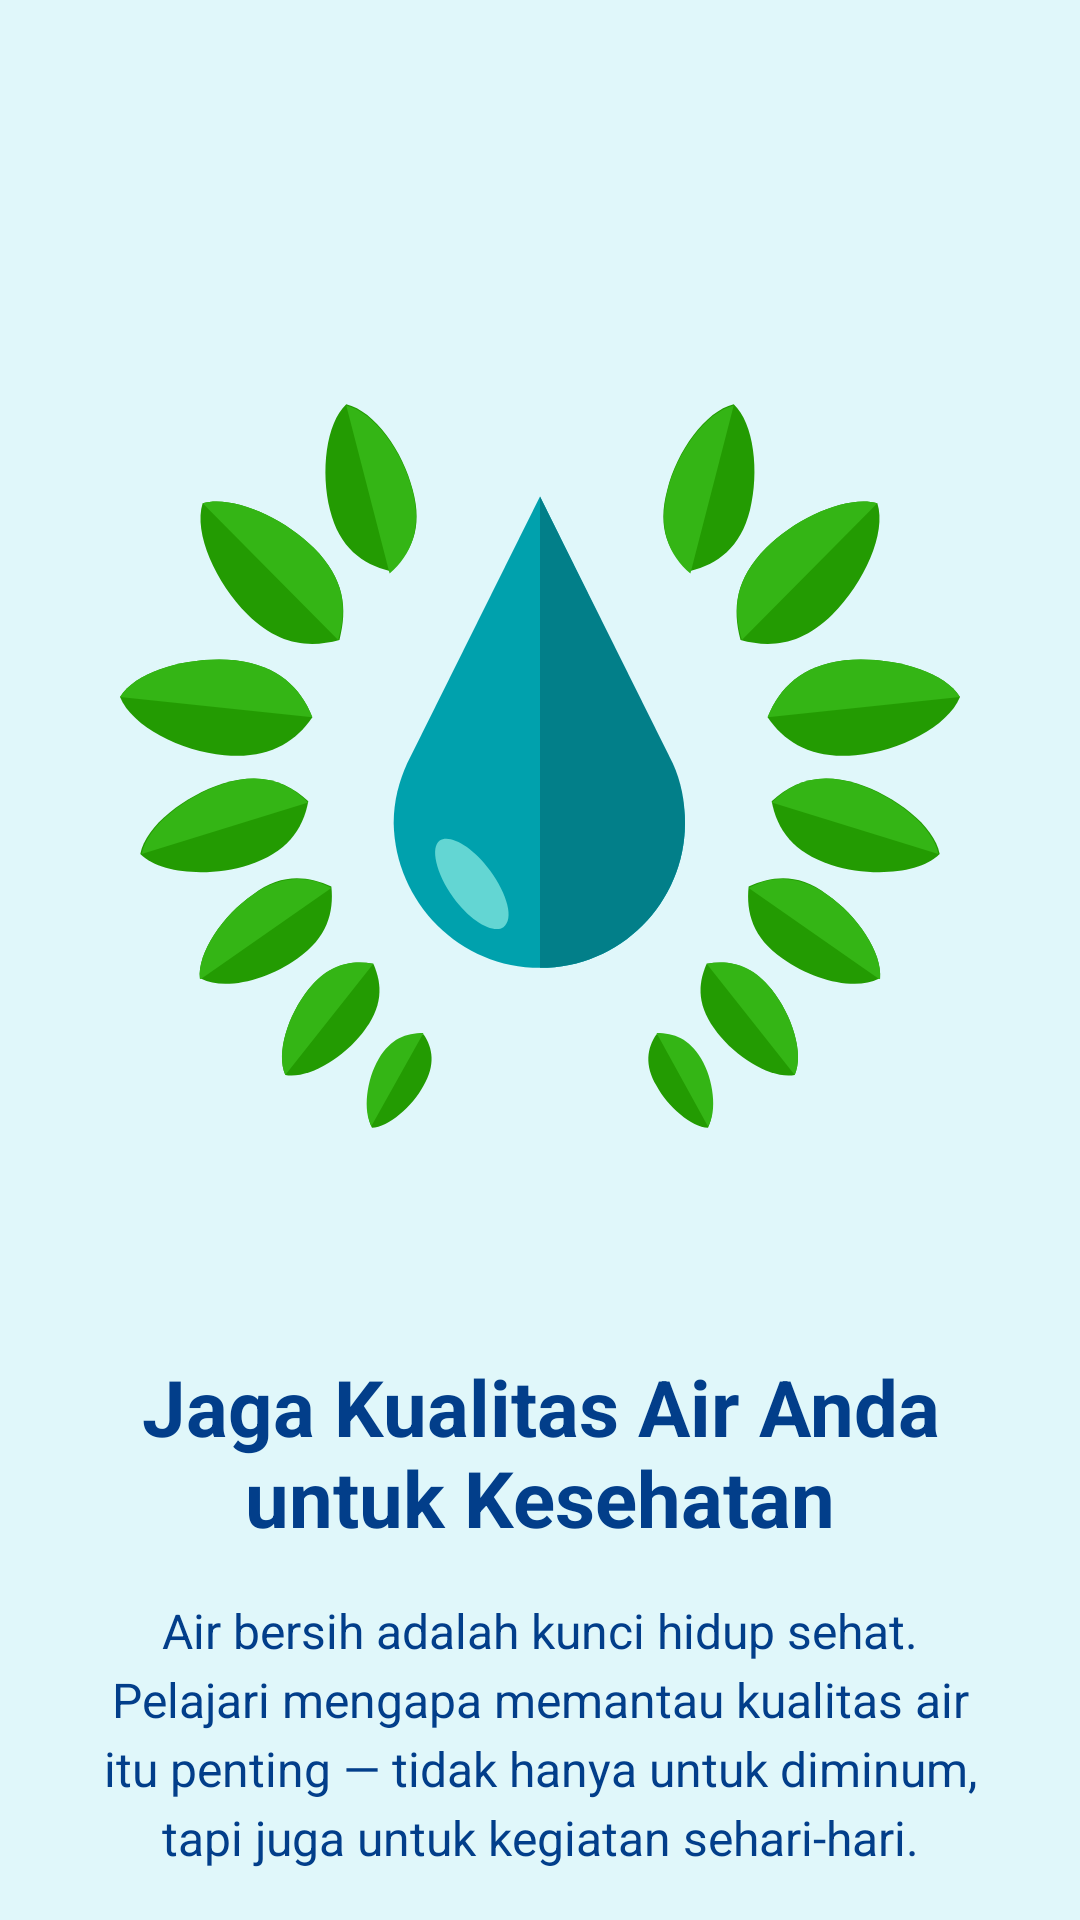

Android layout source for this screen:
<!-- AndroidManifest.xml: application theme Theme.SmartWaterGuard -->
<!-- res/layout/fragment_onboarding1.xml -->
<?xml version="1.0" encoding="utf-8"?>
<androidx.constraintlayout.widget.ConstraintLayout
    xmlns:android="http://schemas.android.com/apk/res/android"
    xmlns:app="http://schemas.android.com/apk/res-auto"
    android:layout_width="match_parent"
    android:layout_height="match_parent"
    android:background="@color/aqua_background"
    android:paddingHorizontal="32dp"
    android:paddingTop="48dp"
    android:paddingBottom="16dp">

    <ImageView
        android:id="@+id/onboarding_image"
        android:layout_width="280dp"
        android:layout_height="280dp"
        android:src="@drawable/ic_water_drop_large"
        android:layout_marginTop="10dp"
        app:layout_constraintTop_toTopOf="parent"
        app:layout_constraintVertical_bias="0.2"
        app:layout_constraintBottom_toBottomOf="parent"
        app:layout_constraintStart_toStartOf="parent"
        app:layout_constraintEnd_toEndOf="parent"
        android:contentDescription="@string/onboarding_image_desc_join"/>

    <TextView
        android:id="@+id/onboarding_title"
        android:layout_width="0dp"
        android:layout_height="wrap_content"
        android:text="@string/onboarding_title_1"
        android:textSize="26sp"
        android:textStyle="bold"
        android:textColor="@color/deep_navy"
        android:gravity="center"
        app:layout_constraintTop_toBottomOf="@id/onboarding_image"
        app:layout_constraintStart_toStartOf="parent"
        app:layout_constraintEnd_toEndOf="parent"
        android:layout_marginTop="56dp" />

    <TextView
        android:id="@+id/onboarding_description"
        android:layout_width="0dp"
        android:layout_height="wrap_content"
        android:text="@string/onboarding_desc_1"
        android:textSize="16sp"
        android:textColor="@color/deep_navy"
        android:gravity="center"
        app:layout_constraintTop_toBottomOf="@id/onboarding_title"
        app:layout_constraintStart_toStartOf="parent"
        app:layout_constraintEnd_toEndOf="parent"
        android:layout_marginTop="16dp"
        android:lineSpacingExtra="4dp" />

</androidx.constraintlayout.widget.ConstraintLayout>
<!-- resources referenced by this layout -->
<resources>
  <color name="aqua_background">#E0F7FA</color>
  <color name="deep_navy">#023E8A</color>
  <!-- drawable ic_water_drop_large: vector/xml drawable (drawable, 6785 chars, omitted) -->
  <string name="onboarding_desc_1">
          Air bersih adalah kunci hidup sehat. Pelajari mengapa memantau kualitas air itu penting — tidak hanya untuk diminum,
          tapi juga untuk kegiatan sehari-hari.
      </string>
  <string name="onboarding_image_desc_join">Ajak Bergabung</string>
  <string name="onboarding_title_1">Jaga Kualitas Air Anda untuk Kesehatan</string>
  <style name="Theme.SmartWaterGuard" parent="Theme.Material3.Light.NoActionBar">
          <item name="colorPrimary">@color/primary_blue</item>
          <item name="colorOnPrimary">@color/white</item>
          <item name="colorSecondary">@color/light_blue</item>
          <item name="colorOnSecondary">@color/white</item>
  
          <item name="android:statusBarColor">@color/deep_navy</item>
          <item name="android:navigationBarColor">@color/deep_navy</item>
          <item name="android:windowBackground">@color/aqua_background</item>
  
          
          <item name="fontFamily">@font/poppins</item>
      </style>
  <color name="primary_blue">#0096C7</color>
  <color name="white">#FFFFFFFF</color>
  <color name="light_blue">#00B4D8</color>
</resources>
